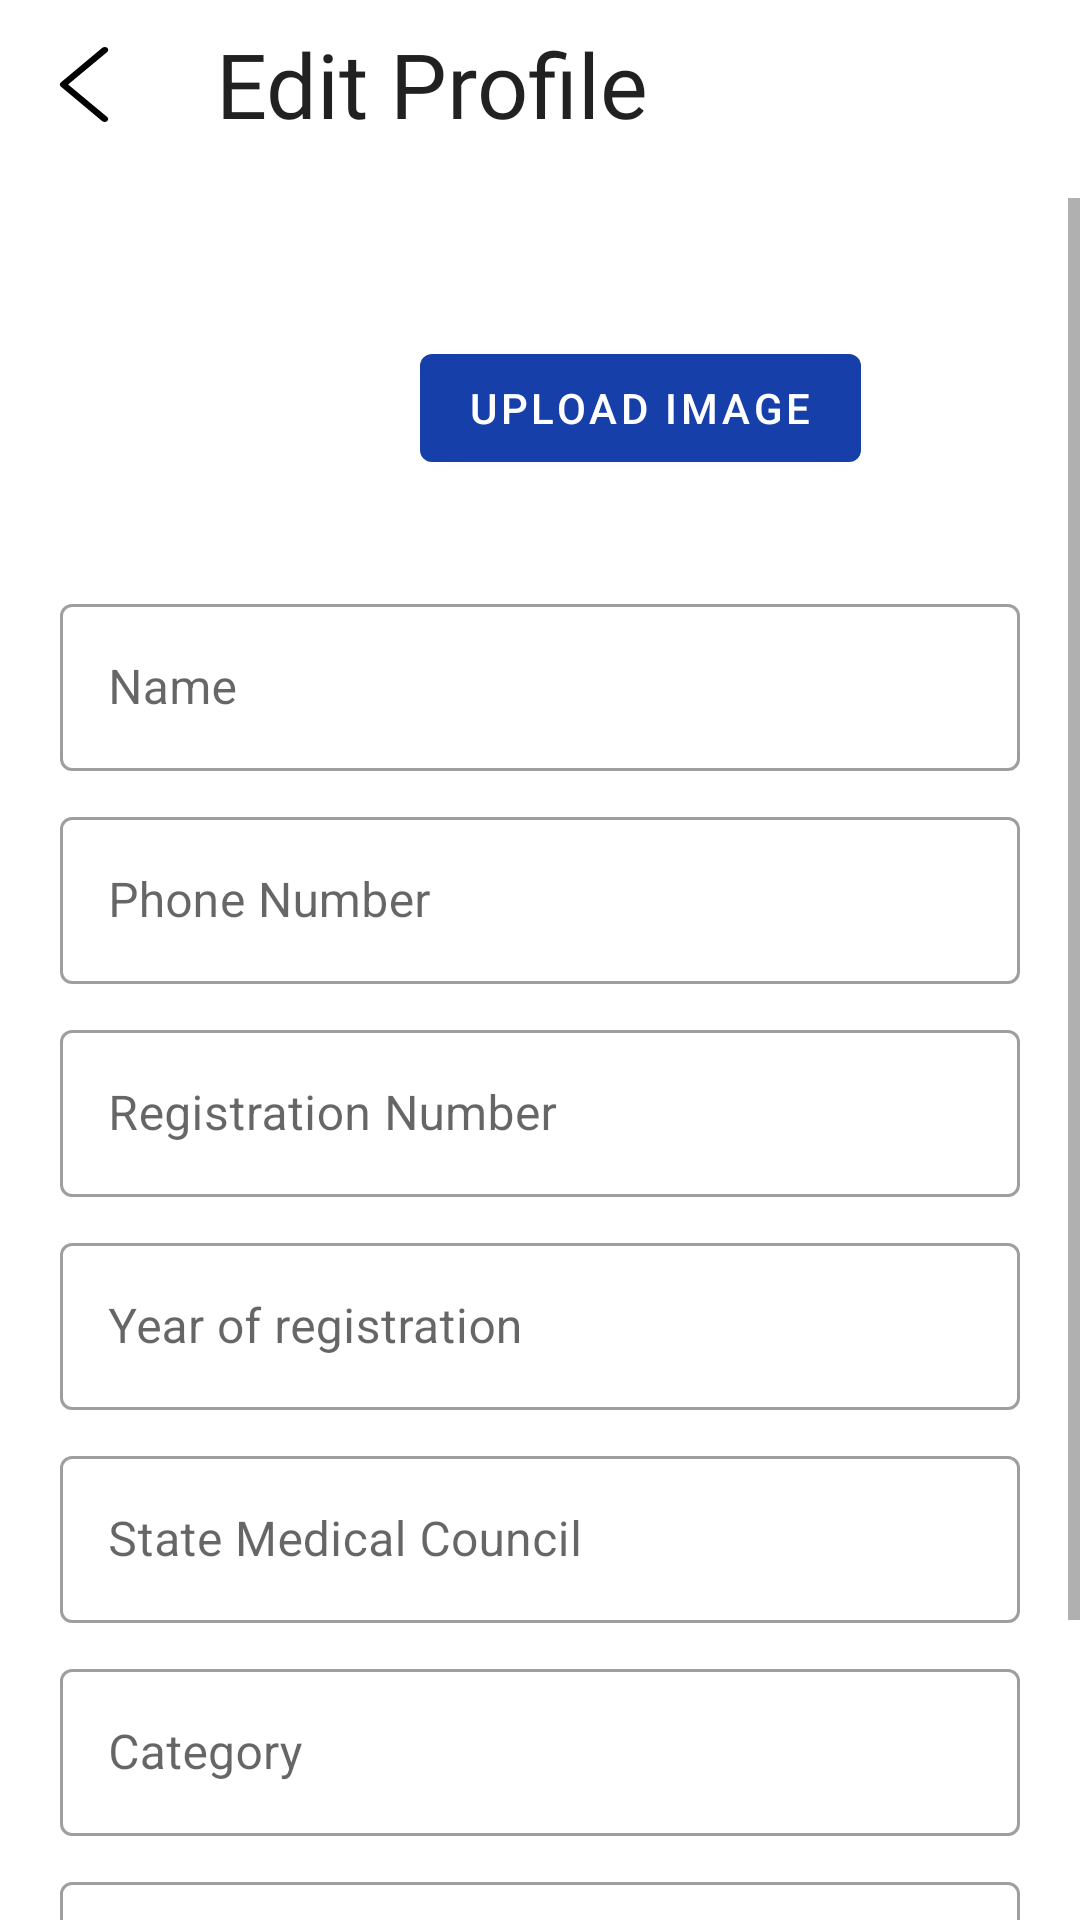

Produce the Android XML layout that renders to this screen, including the resource entries it uses.
<!-- AndroidManifest.xml: application theme AppTheme -->
<!-- res/layout/activity_doctor_profile.xml -->
<?xml version="1.0" encoding="utf-8"?>
<LinearLayout xmlns:android="http://schemas.android.com/apk/res/android"
    xmlns:app="http://schemas.android.com/apk/res-auto"
    xmlns:tools="http://schemas.android.com/tools"
    android:layout_width="match_parent"
    android:layout_height="match_parent"
    android:orientation="vertical"
    tools:context=".activity.PatientRegisterActivity">

    <com.google.android.material.appbar.MaterialToolbar
        android:id="@+id/toolbar"
        android:layout_width="match_parent"
        android:layout_height="wrap_content"
        app:title="Edit Profile"
        app:navigationIcon="@drawable/ic_back"/>

    <LinearLayout
        android:orientation="vertical"
        android:layout_weight="1"
        android:layout_width="match_parent"
        android:layout_height="wrap_content">

        <include
            layout="@layout/layout_doctor_form"
            android:id="@+id/doctor_form"/>

    </LinearLayout>
</LinearLayout>
<!-- res/layout/layout_doctor_form.xml (included above) -->
<?xml version="1.0" encoding="utf-8"?>
<ScrollView android:layout_marginTop="10dp"
    android:layout_width="match_parent"
    android:layout_height="wrap_content"
    xmlns:android="http://schemas.android.com/apk/res/android"
    xmlns:app="http://schemas.android.com/apk/res-auto">
    <LinearLayout
        android:orientation="vertical"
        android:layout_marginVertical="20dp"
        android:layout_width="match_parent"
        android:layout_height="wrap_content">

        <LinearLayout
            android:layout_marginHorizontal="20dp"
            android:layout_width="match_parent"
            android:layout_height="wrap_content">
            <ImageView
                android:id="@+id/image"
                android:layout_width="100dp"
                android:layout_height="100dp"/>

            <com.google.android.material.button.MaterialButton
                android:id="@+id/upload"
                android:layout_marginLeft="20dp"
                android:layout_width="wrap_content"
                android:layout_height="wrap_content"
                android:layout_gravity="center"
                android:text="Upload Image" />
        </LinearLayout>

        <com.google.android.material.textfield.TextInputLayout
            android:layout_marginTop="10dp"
            android:layout_marginHorizontal="20dp"
            android:layout_width="match_parent"
            android:layout_height="match_parent">

            <com.google.android.material.textfield.TextInputEditText
                android:id="@+id/name"
                android:layout_width="match_parent"
                android:layout_height="wrap_content"
                android:hint="Name" />
        </com.google.android.material.textfield.TextInputLayout>
        <com.google.android.material.textfield.TextInputLayout
            android:layout_marginTop="10dp"
            android:layout_marginHorizontal="20dp"
            android:layout_width="match_parent"
            android:layout_height="match_parent">

            <com.google.android.material.textfield.TextInputEditText
                android:id="@+id/phone"
                android:inputType="number"
                android:maxLength="10"
                android:layout_width="match_parent"
                android:layout_height="wrap_content"
                android:hint="Phone Number" />
        </com.google.android.material.textfield.TextInputLayout>

        <com.google.android.material.textfield.TextInputLayout
            android:layout_marginTop="10dp"
            android:layout_marginHorizontal="20dp"
            android:layout_width="match_parent"
            android:layout_height="match_parent">

            <com.google.android.material.textfield.TextInputEditText
                android:id="@+id/registration_number"
                android:layout_width="match_parent"
                android:layout_height="wrap_content"
                android:hint="Registration Number" />
        </com.google.android.material.textfield.TextInputLayout>

        <com.google.android.material.textfield.TextInputLayout
            android:layout_marginTop="10dp"
            android:layout_marginHorizontal="20dp"
            android:layout_width="match_parent"
            android:layout_height="match_parent">

            <com.google.android.material.textfield.TextInputEditText
                android:id="@+id/year_of_registration"
                android:layout_width="match_parent"
                android:layout_height="wrap_content"
                android:inputType="number"
                android:maxLength="4"
                android:hint="Year of registration" />
        </com.google.android.material.textfield.TextInputLayout>

        <com.google.android.material.textfield.TextInputLayout
            android:layout_marginTop="10dp"
            android:layout_marginHorizontal="20dp"
            android:layout_width="match_parent"
            android:layout_height="match_parent">

            <com.google.android.material.textfield.TextInputEditText
                android:id="@+id/state_medical_council"
                android:layout_width="match_parent"
                android:layout_height="wrap_content"
                android:hint="State Medical Council" />
        </com.google.android.material.textfield.TextInputLayout>

        <com.google.android.material.textfield.TextInputLayout
            android:layout_marginTop="10dp"
            android:layout_marginHorizontal="20dp"
            android:layout_width="match_parent"
            android:layout_height="match_parent">

            <com.google.android.material.textfield.TextInputEditText
                android:id="@+id/category"
                android:layout_width="match_parent"
                android:layout_height="wrap_content"
                android:focusable="false"
                android:hint="Category" />
        </com.google.android.material.textfield.TextInputLayout>

        <com.google.android.material.textfield.TextInputLayout
            android:layout_marginTop="10dp"
            android:layout_marginHorizontal="20dp"
            android:layout_width="match_parent"
            android:layout_height="match_parent">

            <com.google.android.material.textfield.TextInputEditText
                android:id="@+id/about"
                android:layout_width="match_parent"
                android:layout_height="wrap_content"
                android:hint="About you" />
        </com.google.android.material.textfield.TextInputLayout>

        <com.google.android.material.button.MaterialButton
            android:id="@+id/submit"
            android:layout_width="wrap_content"
            android:layout_height="wrap_content"
            android:text="Submit"
            android:layout_marginTop="30dp"
            android:layout_gravity="center"
            app:backgroundTint="@color/colorAccent"/>
    </LinearLayout>
</ScrollView>
<!-- resources referenced by this layout -->
<resources>
  <color name="colorAccent">#EF716B</color>
  <!-- drawable ic_back (drawable) -->
  <vector xmlns:android="http://schemas.android.com/apk/res/android"
      android:width="30dp"
      android:height="25dp"
      android:viewportWidth="443.52"
      android:viewportHeight="443.52">
    <path
        android:fillColor="#FF000000"
        android:pathData="M143.492,221.863L336.226,29.129c6.663,-6.664 6.663,-17.468 0,-24.132c-6.665,-6.662 -17.468,-6.662 -24.132,0l-204.8,204.8c-6.662,6.664 -6.662,17.468 0,24.132l204.8,204.8c6.78,6.548 17.584,6.36 24.132,-0.42c6.387,-6.614 6.387,-17.099 0,-23.712L143.492,221.863z"/>
  </vector>
  <style name="AppTheme" parent="Theme.MaterialComponents.Light.NoActionBar">
          
          <item name="colorPrimary">@color/colorPrimary</item>
          <item name="colorAccent">@color/colorAccent</item>
          <item name="android:textColor">#000000</item>
          <item name="toolbarStyle">@style/AppToolbarStyle</item>
          <item name="textInputStyle">@style/Widget.MaterialComponents.TextInputLayout.OutlinedBox</item>
      </style>
  <color name="colorPrimary">#163FAA</color>
  <style name="AppToolbarStyle" parent="Widget.MaterialComponents.Toolbar">
          <item name="titleTextAppearance">@style/AppToolbarTitleText</item>
      </style>
  <style name="AppToolbarTitleText" parent="TextAppearance.AppCompat">
          <item name="android:fontFamily">@font/montserrat_bold</item>
          <item name="android:textSize">30sp</item>
      </style>
</resources>
